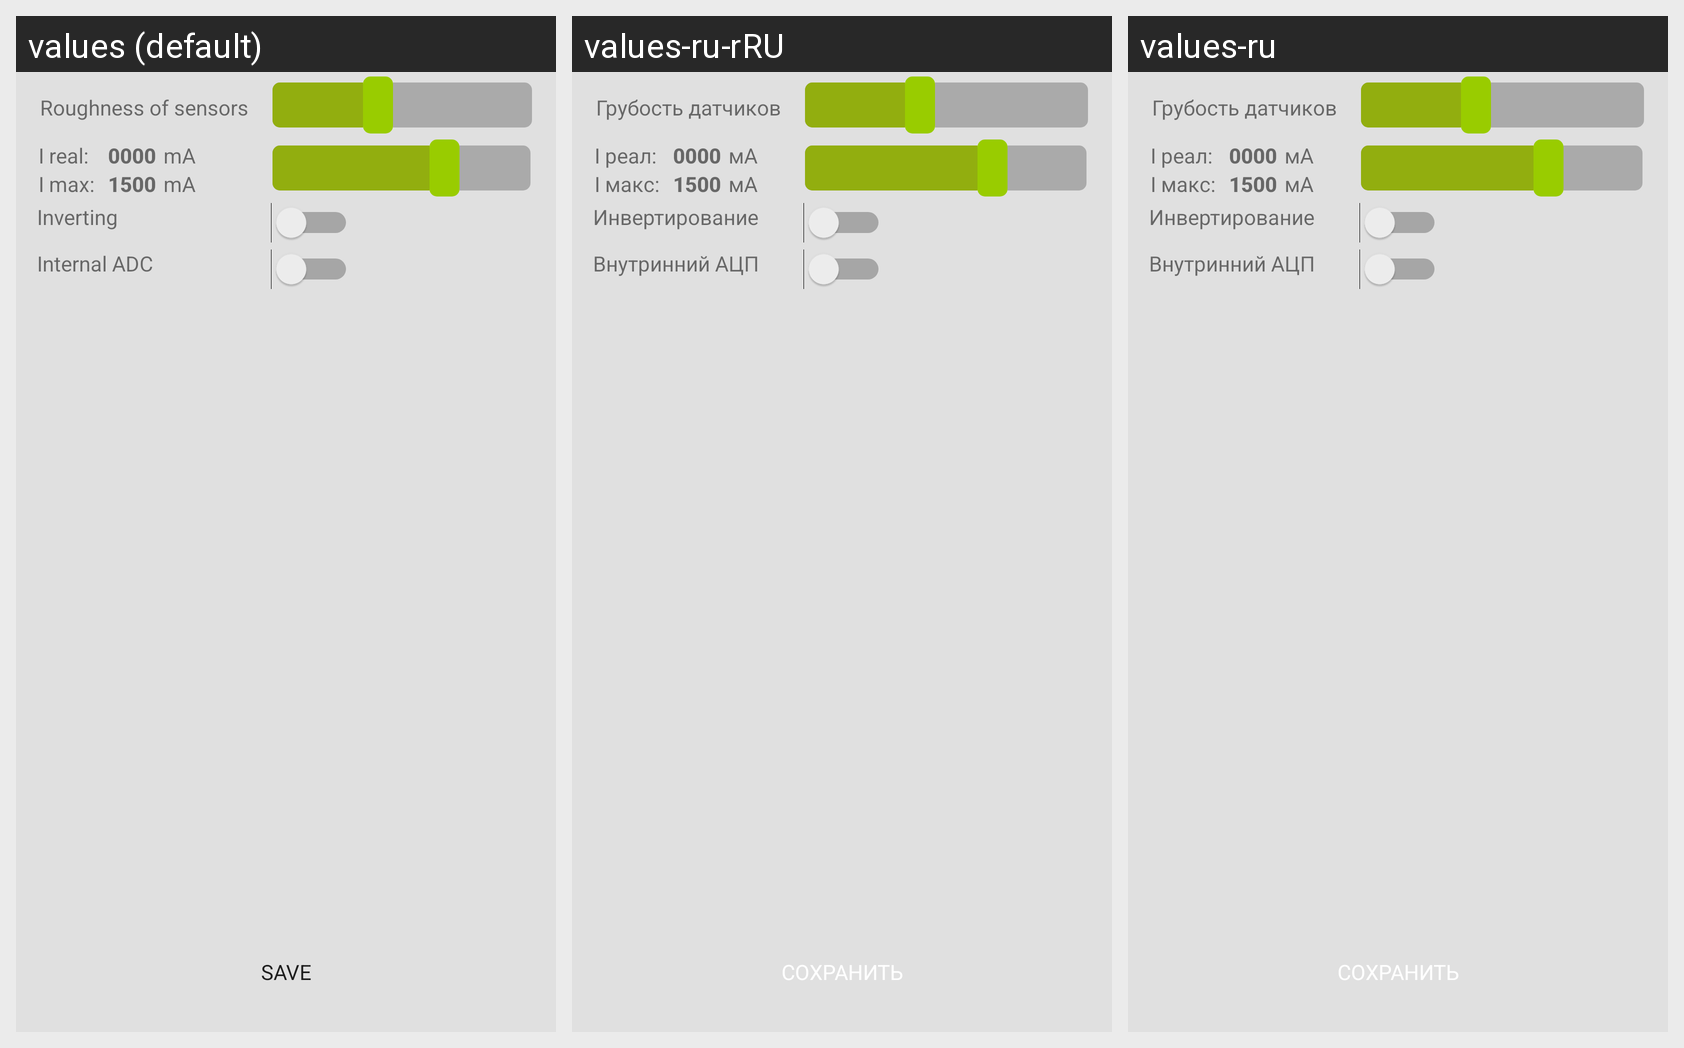

Locale-by-locale string values for the Android screen shown in this grid:
Android screen res/layout/fragment_service_settings_mono.xml rendered under 3 locales, left to right: values (default), values-ru-rRU, values-ru. Device: Nexus 5 (rendered at 1080×1920; each locale shown at half size, 540×960, under a caption strip naming it); theme AppTheme.
Strings drawn on this screen, with the default value and each locale's value (text and hints the layout hard-codes, and strings that could not be matched under every locale, appear in the picture but are not listed):

I_real
  values: I real:
  values-ru-rRU: I реал:
  values-ru: I реал:

I_max
  values: I max:
  values-ru-rRU: I макс:
  values-ru: I макс:

roughness_of_sensors
  values: Roughness of sensors
  values-ru-rRU: Грубость датчиков
  values-ru: Грубость датчиков

inverting
  values: Inverting
  values-ru-rRU: Инвертирование
  values-ru: Инвертирование

internal_ADC
  values: Internal ADC
  values-ru-rRU: Внутринний АЦП
  values-ru: Внутринний АЦП

mA
  values: mA
  values-ru-rRU: мА
  values-ru: мА
